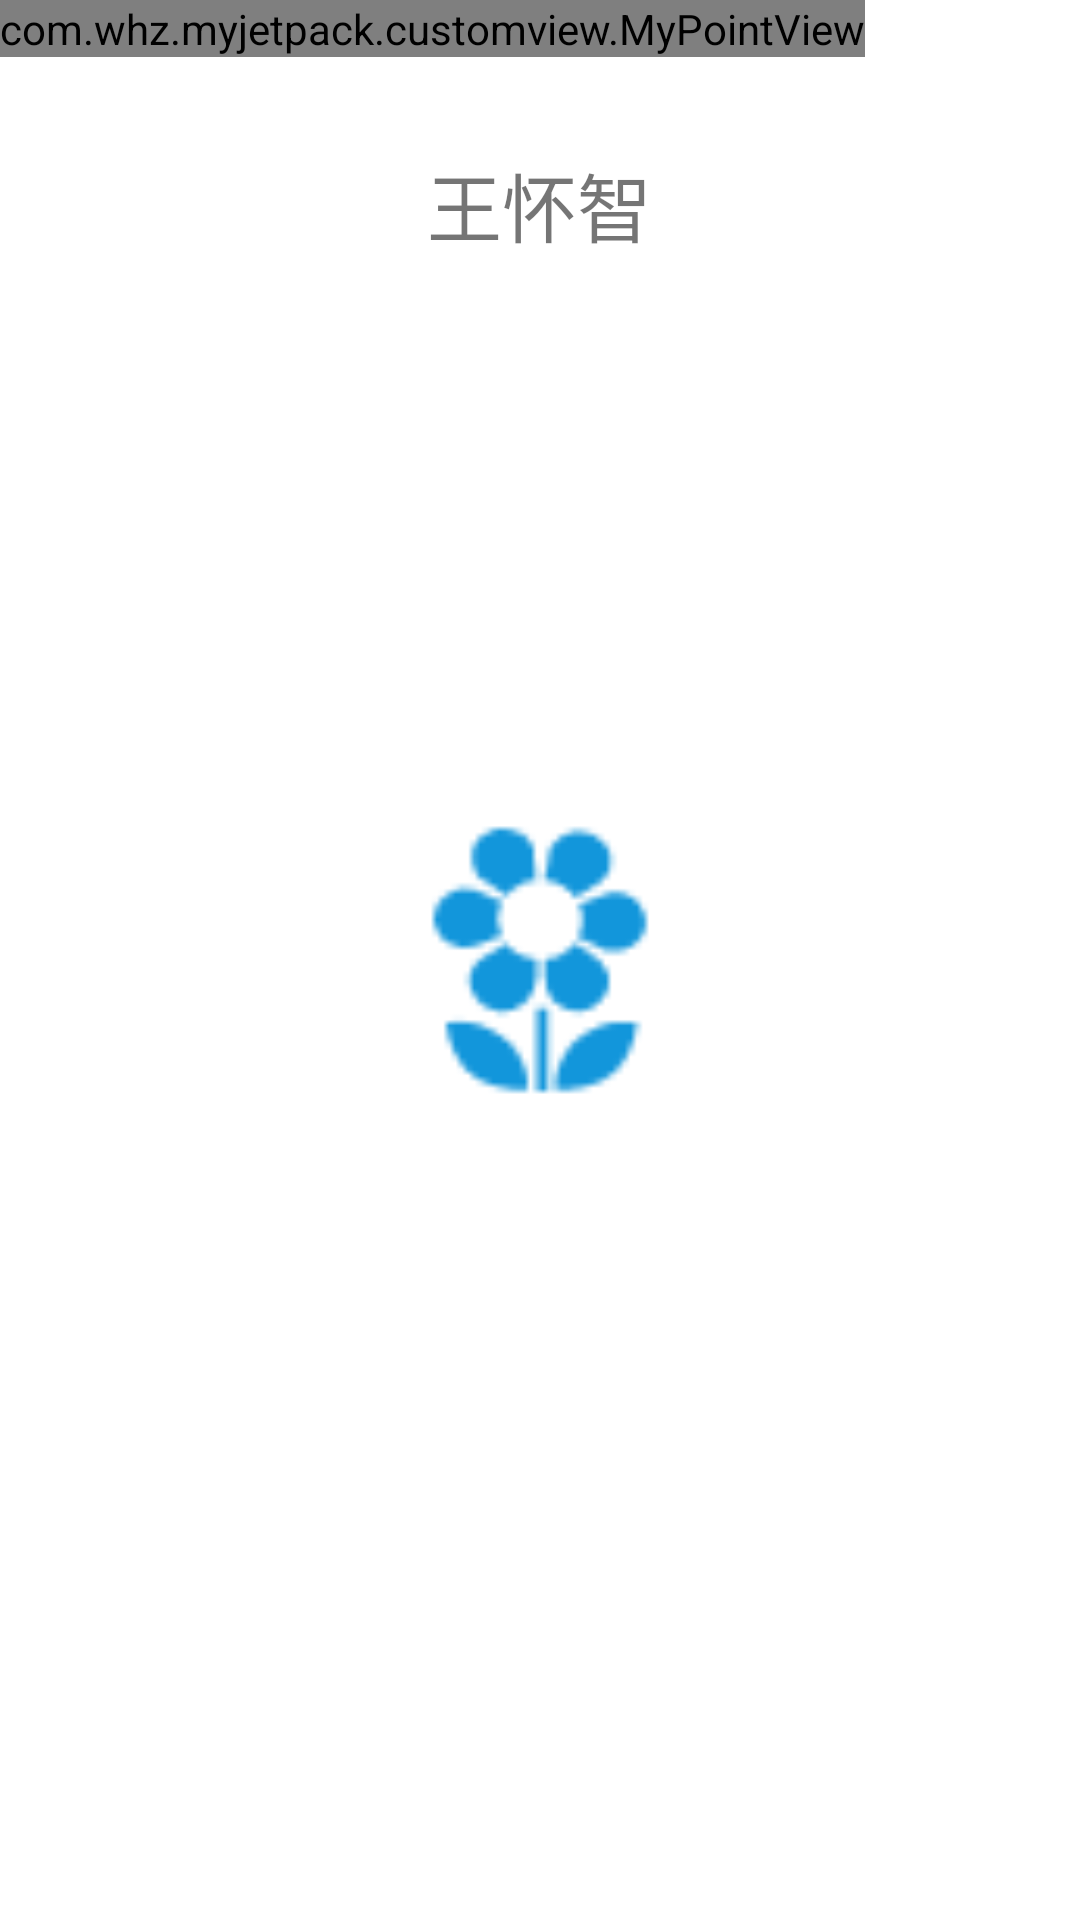

This screen was rendered from an Android layout file. Write that file and the resources it references.
<!-- AndroidManifest.xml: application theme AppTheme -->
<!-- res/layout/activity_animation.xml -->
<?xml version="1.0" encoding="utf-8"?>

<FrameLayout xmlns:android="http://schemas.android.com/apk/res/android"
             xmlns:tools="http://schemas.android.com/tools"
             android:orientation="vertical"
             android:layout_width="match_parent"
             android:layout_height="match_parent">

    <ImageView
        android:id="@+id/act_animation_iv"
        android:layout_width="100dp"
        android:src="@mipmap/flower"
        android:layout_gravity="center"
        android:visibility="visible"
        android:layout_height="100dp"/>

    <TextView
        android:id="@+id/act_animation_tv"
        android:layout_width="wrap_content"
        android:layout_height="wrap_content"
        android:text="王怀智"
        android:background="@color/Brown"
        android:layout_margin="50dp"
        android:textSize="25sp"

        android:layout_gravity="center_horizontal"
        />
    <com.whz.myjetpack.customview.MyPointView
        android:id="@+id/act_animation_mypoint"
        android:layout_width="wrap_content"
        android:layout_height="wrap_content"/>
</FrameLayout>
<!-- resources referenced by this layout -->
<resources>
  <!-- mipmap flower: png bitmap (mipmap-xxhdpi, 1368 bytes) -->
  <style name="AppTheme" parent="Theme.MaterialComponents.Light.NoActionBar">
          
          
          <item name="colorPrimary">@color/colorPrimary</item>
          
          <item name="colorPrimaryDark">@android:color/holo_blue_light</item>
          
          <item name="colorAccent">@color/colorAccent</item>
          <item name="android:navigationBarColor" tools:targetApi="lollipop">@android:color/holo_blue_light</item>
      </style>
  <!-- not gathered from this repository: default colours our renderer supplied (Android Studio template values) -->
  <color name="colorPrimary">#FF6200EE</color>
  <color name="colorAccent">#FF03DAC5</color>
</resources>
